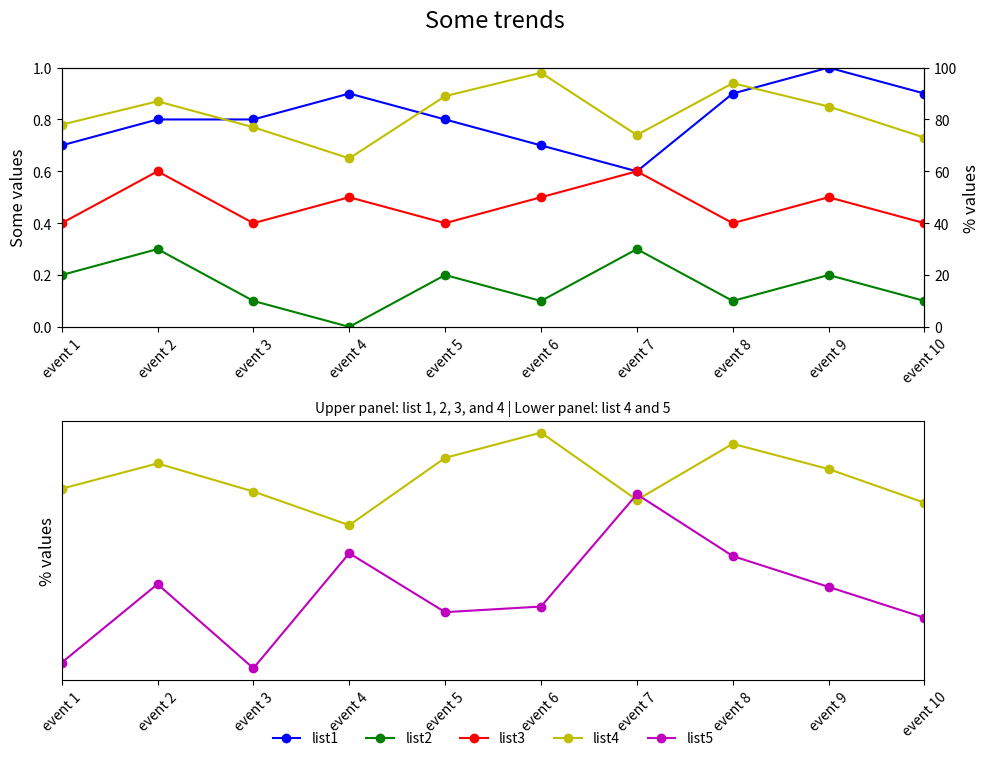

The script that saved this image:

import matplotlib.pyplot as plt

# Data
event_index = ['event 1', 'event 2', 'event 3', 'event 4', 'event 5',
               'event 6', 'event 7', 'event 8', 'event 9', 'event 10']
list1 = [0.7, 0.8, 0.8, 0.9, 0.8, 0.7, 0.6, 0.9, 1.0, 0.9]
list2 = [0.2, 0.3, 0.1, 0.0, 0.2, 0.1, 0.3, 0.1, 0.2, 0.1]
list3 = [0.4, 0.6, 0.4, 0.5, 0.4, 0.5, 0.6, 0.4, 0.5, 0.4]
list4 = [78, 87, 77, 65, 89, 98, 74, 94, 85, 73]
list5 = [16, 44, 14, 55, 34, 36, 76, 54, 43, 32]

# Create figure and subplots
fig = plt.figure(figsize=(10, 8))
ax1 = fig.add_subplot(211)  # First subplot
ax2 = ax1.twinx()  # Twin y-axis for list 4

# Plotting first subplot
ax1.plot(list1, 'bo-', label='list1')
ax1.plot(list2, 'go-', label='list2')
ax1.plot(list3, 'ro-', label='list3')
ax2.plot(list4, 'yo-', label='list4')

# Set limits and labels for ax1
ax1.set_ylim(0, 1)
ax1.set_xlim(0, len(event_index) - 1)
ax1.set_ylabel('Some values', fontsize=12)
ax2.set_ylabel('% values', fontsize=12)
ax2.set_ylim(0, 100)

# Second subplot
ax3 = fig.add_subplot(212)  # Second subplot
ax3.set_xlim(0, len(event_index) - 1)
ax3.set_ylabel('% values', fontsize=12)

# Plotting second subplot
ax3.plot(list4, 'yo-', label='list4')
ax3.plot(list5, 'mo-', label='list5')

# Set x-axis labels for both subplots
ax1.set_xticks(range(len(event_index)))
ax1.set_xticklabels(event_index, rotation=45)
ax3.set_xticks(range(len(event_index)))
ax3.set_xticklabels(event_index, rotation=45)

# Legend
lines = ax1.get_lines() + ax3.get_lines()  # Get all lines for legend
labels = [l.get_label() for l in lines]
ax3.legend(lines, labels, loc='upper center', bbox_to_anchor=(0.5, -0.15),
           ncol=5, frameon=False)  # Center legend below the x labels

# Titles
plt.suptitle('Some trends', y=0.95, fontsize=17)  # Title distance adjusted
plt.title('Upper panel: list 1, 2, 3, and 4 | Lower panel: list 4 and 5', fontsize=10)

# Optionally hide yticks on second subplot
ax3.yaxis.set_ticks([])

# Adjust layout and show plot
fig.tight_layout(rect=[0.0, 0.0, 1.0, 0.95])  # Leave space for the title
plt.show()
